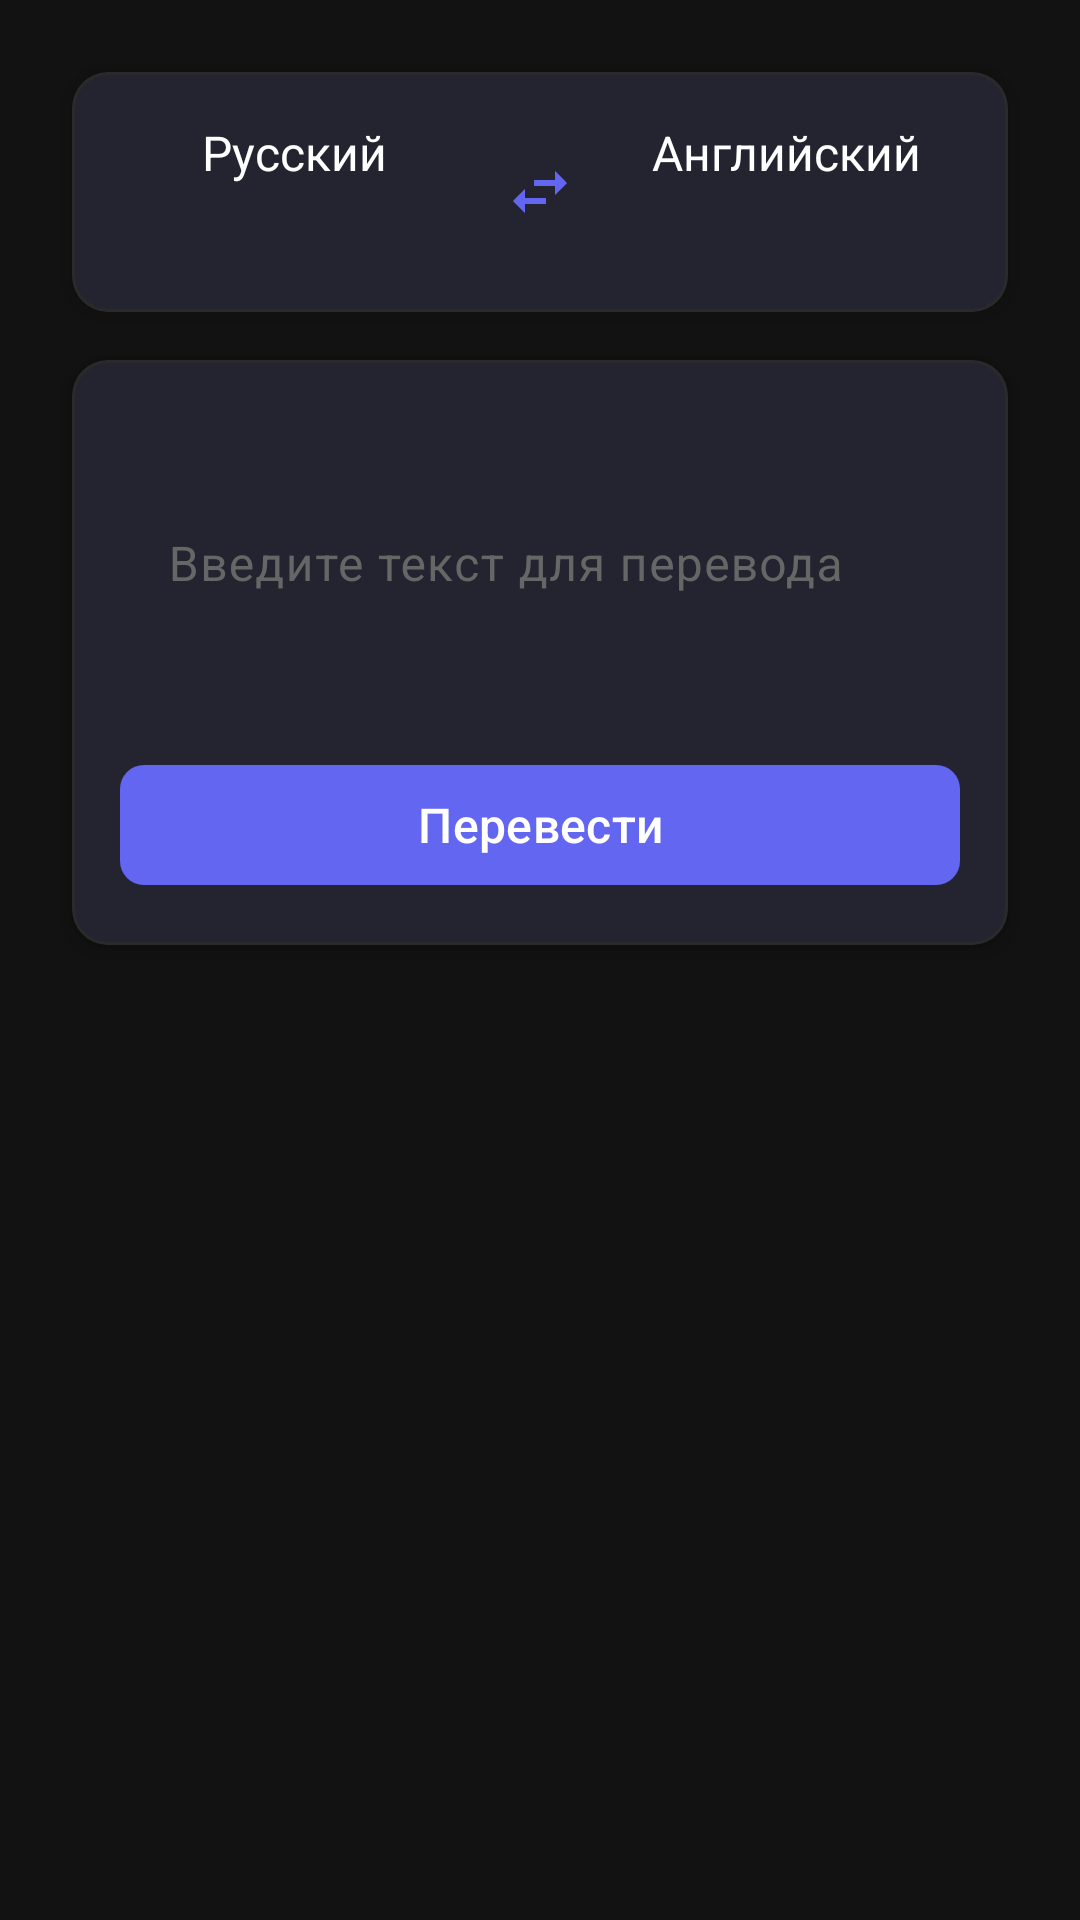

The Android layout XML behind this screen, and the referenced resources:
<!-- AndroidManifest.xml: activity theme Theme.TranslatorApp -->
<!-- res/layout/fragment_main.xml -->
<?xml version="1.0" encoding="utf-8"?>
<androidx.core.widget.NestedScrollView xmlns:android="http://schemas.android.com/apk/res/android"
    xmlns:app="http://schemas.android.com/apk/res-auto"
    xmlns:tools="http://schemas.android.com/tools"
    android:layout_width="match_parent"
    android:layout_height="match_parent"
    android:background="@color/dark_background"
    tools:context=".MainFragment">

    <LinearLayout
        android:layout_width="match_parent"
        android:layout_height="wrap_content"
        android:orientation="vertical"
        android:padding="16dp">

        
        <com.google.android.material.card.MaterialCardView
            style="@style/CardStyle"
            android:layout_width="match_parent"
            android:layout_height="wrap_content">

            <LinearLayout
                android:layout_width="match_parent"
                android:layout_height="wrap_content"
                android:orientation="horizontal"
                android:padding="16dp">

                <TextView
                    android:id="@+id/tvSourceLanguage"
                    style="@style/BodyTextStyle"
                    android:layout_width="0dp"
                    android:layout_height="wrap_content"
                    android:layout_weight="1"
                    android:gravity="center"
                    android:text="@string/russian" />

                <ImageButton
                    android:id="@+id/btnSwapLanguages"
                    android:layout_width="48dp"
                    android:layout_height="48dp"
                    android:background="?attr/selectableItemBackgroundBorderless"
                    android:contentDescription="@string/swap_languages"
                    android:src="@drawable/ic_swap_horiz"
                    app:tint="@color/dark_primary" />

                <TextView
                    android:id="@+id/tvTargetLanguage"
                    style="@style/BodyTextStyle"
                    android:layout_width="0dp"
                    android:layout_height="wrap_content"
                    android:layout_weight="1"
                    android:gravity="center"
                    android:text="@string/english" />

            </LinearLayout>

        </com.google.android.material.card.MaterialCardView>

        
        <com.google.android.material.card.MaterialCardView
            style="@style/CardStyle"
            android:layout_width="match_parent"
            android:layout_height="wrap_content">

            <LinearLayout
                android:layout_width="match_parent"
                android:layout_height="wrap_content"
                android:orientation="vertical"
                android:padding="16dp">

                <com.google.android.material.textfield.TextInputLayout
                    android:id="@+id/tilInputText"
                    style="@style/EditTextStyle"
                    android:layout_width="match_parent"
                    android:layout_height="wrap_content"
                    android:hint="@string/enter_text"
                    app:endIconMode="clear_text"
                    app:endIconTint="@color/text_secondary_dark">

                    <com.google.android.material.textfield.TextInputEditText
                        android:id="@+id/etInputText"
                        android:layout_width="match_parent"
                        android:layout_height="wrap_content"
                        android:background="@android:color/transparent"
                        android:inputType="textMultiLine"
                        android:maxLines="5"
                        android:minLines="3"
                        android:textColor="@color/text_primary_dark"
                        android:textColorHint="@color/text_hint_dark" />

                </com.google.android.material.textfield.TextInputLayout>

                <com.google.android.material.button.MaterialButton
                    android:id="@+id/btnTranslate"
                    style="@style/PrimaryButtonStyle"
                    android:layout_width="match_parent"
                    android:layout_height="wrap_content"
                    android:layout_marginTop="16dp"
                    android:text="@string/translate" />

            </LinearLayout>

        </com.google.android.material.card.MaterialCardView>

        
        <com.google.android.material.card.MaterialCardView
            android:id="@+id/cardTranslationResult"
            style="@style/CardStyle"
            android:layout_width="match_parent"
            android:layout_height="wrap_content"
            android:visibility="gone">

            <LinearLayout
                android:layout_width="match_parent"
                android:layout_height="wrap_content"
                android:orientation="vertical"
                android:padding="16dp">

                <LinearLayout
                    android:layout_width="match_parent"
                    android:layout_height="wrap_content"
                    android:orientation="horizontal">

                    <TextView
                        style="@style/CaptionTextStyle"
                        android:layout_width="0dp"
                        android:layout_height="wrap_content"
                        android:layout_weight="1"
                        android:text="@string/translation" />

                    <ImageButton
                        android:id="@+id/btnCopyTranslation"
                        android:layout_width="32dp"
                        android:layout_height="32dp"
                        android:background="?attr/selectableItemBackgroundBorderless"
                        android:contentDescription="@string/copy"
                        android:src="@drawable/ic_copy"
                        app:tint="@color/text_secondary_dark" />

                    <ImageButton
                        android:id="@+id/btnFavorite"
                        android:layout_width="32dp"
                        android:layout_height="32dp"
                        android:layout_marginStart="8dp"
                        android:background="?attr/selectableItemBackgroundBorderless"
                        android:contentDescription="@string/add_to_favorites"
                        android:src="@drawable/ic_favorite_border"
                        app:tint="@color/text_secondary_dark" />

                </LinearLayout>

                <TextView
                    android:id="@+id/tvTranslationResult"
                    style="@style/HeadlineTextStyle"
                    android:layout_width="match_parent"
                    android:layout_height="wrap_content"
                    android:layout_marginTop="8dp"
                    android:textIsSelectable="true" />

                
                <LinearLayout
                    android:id="@+id/layoutPronunciation"
                    android:layout_width="match_parent"
                    android:layout_height="wrap_content"
                    android:layout_marginTop="16dp"
                    android:orientation="horizontal"
                    android:visibility="gone">

                    <TextView
                        style="@style/CaptionTextStyle"
                        android:layout_width="wrap_content"
                        android:layout_height="wrap_content"
                        android:text="@string/pronunciation" />

                    <TextView
                        android:id="@+id/tvPronunciation"
                        style="@style/BodyTextStyle"
                        android:layout_width="0dp"
                        android:layout_height="wrap_content"
                        android:layout_marginStart="8dp"
                        android:layout_weight="1"
                        android:textColor="@color/dark_secondary" />

                </LinearLayout>

                
                <LinearLayout
                    android:id="@+id/layoutExample"
                    android:layout_width="match_parent"
                    android:layout_height="wrap_content"
                    android:layout_marginTop="16dp"
                    android:orientation="vertical"
                    android:visibility="gone">

                    <TextView
                        style="@style/CaptionTextStyle"
                        android:layout_width="wrap_content"
                        android:layout_height="wrap_content"
                        android:text="@string/example" />

                    <TextView
                        android:id="@+id/tvExample"
                        style="@style/BodyTextStyle"
                        android:layout_width="match_parent"
                        android:layout_height="wrap_content"
                        android:layout_marginTop="4dp"
                        android:fontFamily="serif"
                        android:textStyle="italic" />

                </LinearLayout>

            </LinearLayout>

        </com.google.android.material.card.MaterialCardView>

    </LinearLayout>

</androidx.core.widget.NestedScrollView>
<!-- resources referenced by this layout -->
<resources>
  <color name="dark_background">#FF121212</color>
  <color name="dark_primary">#FF6366F1</color>
  <color name="dark_secondary">#FF10B981</color>
  <color name="text_hint_dark">#FF666666</color>
  <color name="text_primary_dark">#FFFFFFFF</color>
  <color name="text_secondary_dark">#FFB3B3B3</color>
  <!-- drawable ic_copy (drawable) -->
  <vector android:height="24dp" android:tint="#FFFFFF"
      android:viewportHeight="24" android:viewportWidth="24"
      android:width="24dp" xmlns:android="http://schemas.android.com/apk/res/android">
      <path android:fillColor="@android:color/white" android:pathData="M16,1L4,1c-1.1,0 -2,0.9 -2,2v14h2L4,3h12L16,1zM19,5L8,5c-1.1,0 -2,0.9 -2,2v14c0,1.1 0.9,2 2,2h11c1.1,0 2,-0.9 2,-2L21,7c0,-1.1 -0.9,-2 -2,-2zM19,21L8,21L8,7h11v14z"/>
  </vector>
  <!-- drawable ic_swap_horiz (drawable) -->
  <vector android:height="24dp" android:tint="#FFFFFF"
      android:viewportHeight="24" android:viewportWidth="24"
      android:width="24dp" xmlns:android="http://schemas.android.com/apk/res/android">
      <path android:fillColor="@android:color/white" android:pathData="M6.99,11L3,15l3.99,4v-3H14v-2H6.99V11zM17.01,13L21,9l-3.99,-4v3H10v2h7.01V13z"/>
  </vector>
  <string name="add_to_favorites">Добавить в избранное</string>
  <string name="copy">Копировать</string>
  <string name="english">Английский</string>
  <string name="enter_text">Введите текст для перевода</string>
  <string name="example">Пример</string>
  <string name="pronunciation">Произношение</string>
  <string name="russian">Русский</string>
  <string name="swap_languages">Поменять языки</string>
  <string name="translate">Перевести</string>
  <string name="translation">Перевод</string>
  <style name="BodyTextStyle">
          <item name="android:textSize">16sp</item>
          <item name="android:textColor">@color/text_primary_dark</item>
          <item name="android:fontFamily">sans-serif</item>
      </style>
  <style name="CaptionTextStyle">
          <item name="android:textSize">14sp</item>
          <item name="android:textColor">@color/text_secondary_dark</item>
          <item name="android:fontFamily">sans-serif</item>
      </style>
  <style name="CardStyle">
          <item name="android:layout_margin">8dp</item>
          <item name="cardCornerRadius">12dp</item>
          <item name="cardElevation">4dp</item>
          <item name="cardBackgroundColor">@color/card_background_dark</item>
          <item name="strokeColor">@color/card_stroke_dark</item>
          <item name="strokeWidth">1dp</item>
      </style>
  <style name="EditTextStyle" parent="Widget.Material3.TextInputLayout.OutlinedBox">
          <item name="boxStrokeColor">@color/dark_primary</item>
          <item name="boxStrokeWidth">2dp</item>
          <item name="hintTextColor">@color/text_hint_dark</item>
          <item name="android:textColorHint">@color/text_hint_dark</item>
      </style>
  <style name="HeadlineTextStyle">
          <item name="android:textSize">24sp</item>
          <item name="android:textColor">@color/text_primary_dark</item>
          <item name="android:fontFamily">sans-serif-medium</item>
      </style>
  <style name="PrimaryButtonStyle" parent="Widget.Material3.Button">
          <item name="android:textColor">@color/white</item>
          <item name="backgroundTint">@color/button_primary</item>
          <item name="cornerRadius">8dp</item>
          <item name="android:textSize">16sp</item>
          <item name="android:fontFamily">sans-serif-medium</item>
      </style>
  <color name="card_background_dark">#FF1E1E1E</color>
  <color name="card_stroke_dark">#FF2A2A2A</color>
  <color name="white">#FFFFFFFF</color>
  <color name="button_primary">#FF6366F1</color>
  <color name="dark_primary_variant">#FF4F46E5</color>
  <color name="dark_on_primary">#FFFFFFFF</color>
  <color name="dark_on_secondary">#FFFFFFFF</color>
  <color name="dark_surface">#FF1E1E1E</color>
  <color name="dark_on_background">#FFFFFFFF</color>
  <color name="dark_on_surface">#FFFFFFFF</color>
  <color name="dark_error">#FFEF4444</color>
</resources>
